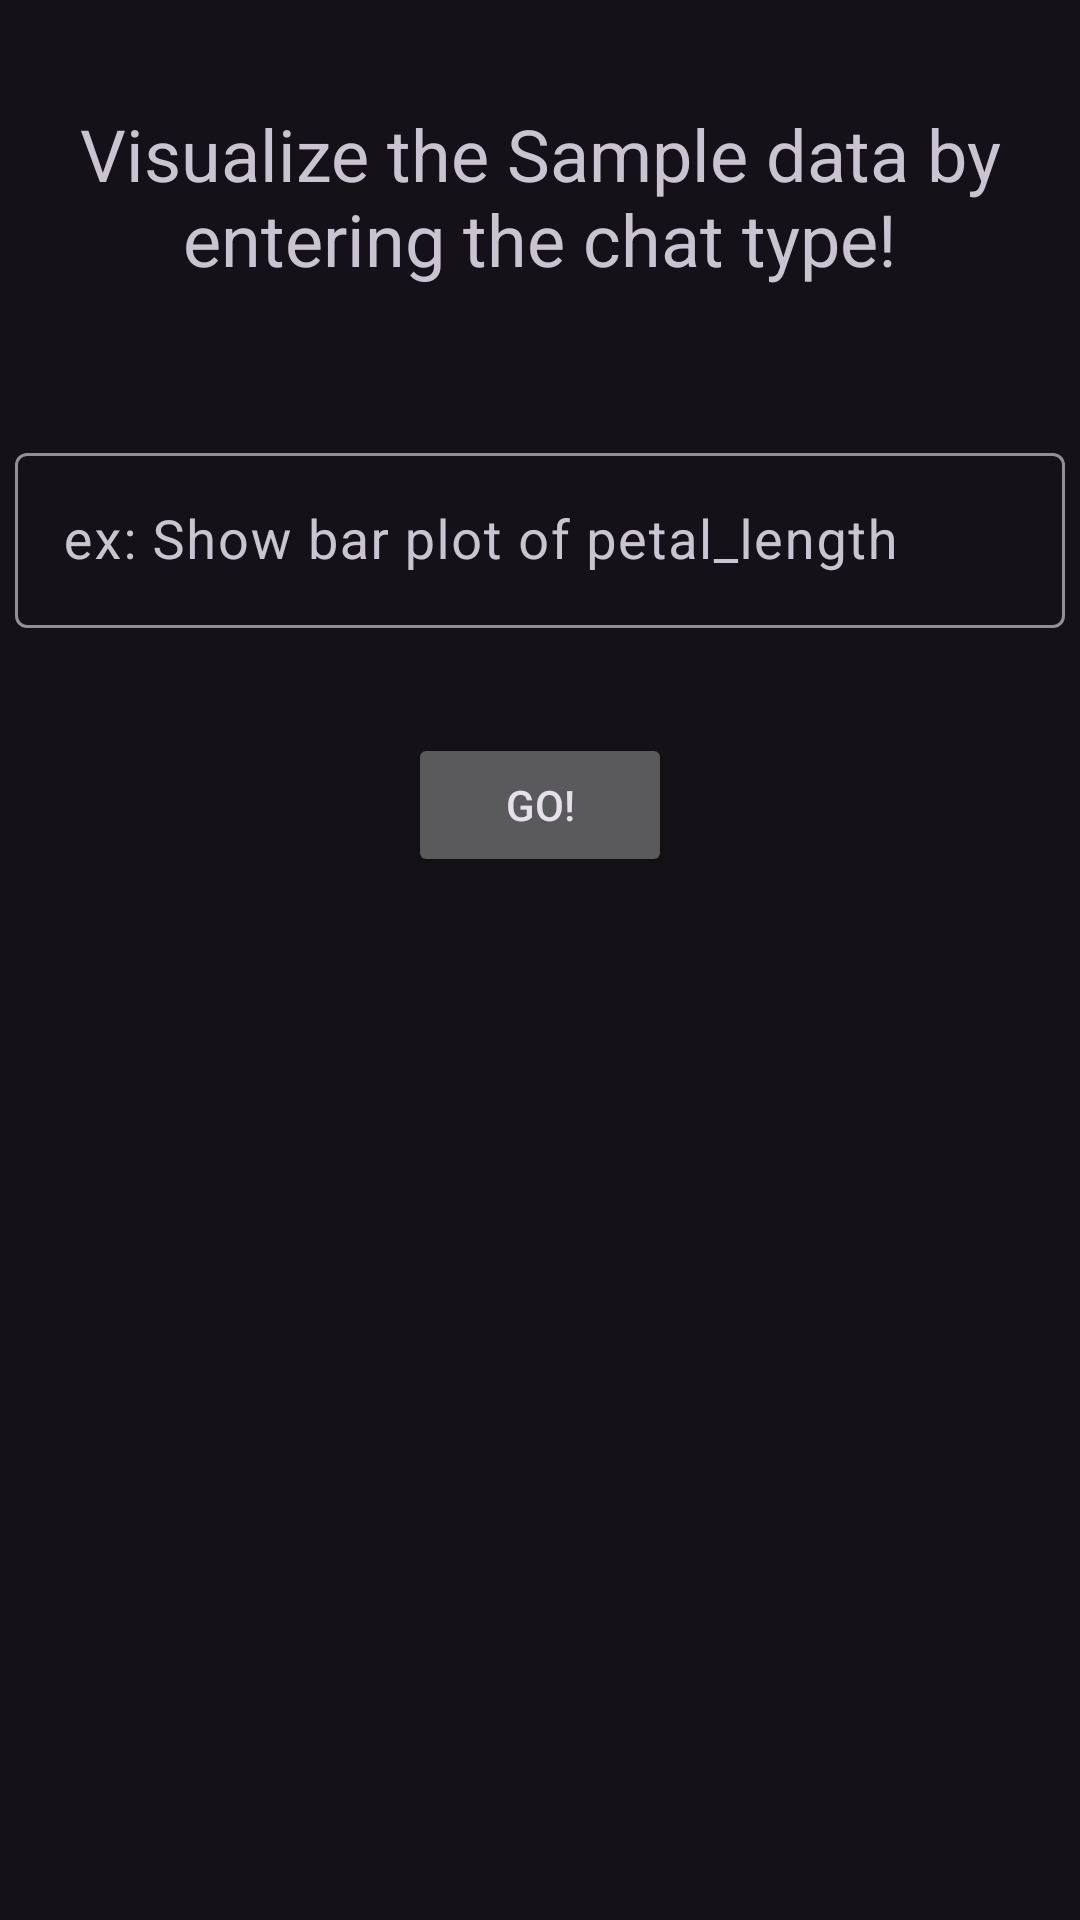

Layout XML and referenced resources for this Android screen:
<!-- AndroidManifest.xml: application theme Theme.ThorED -->
<!-- res/layout/activity_visual_card.xml -->
<?xml version="1.0" encoding="utf-8"?>
<androidx.constraintlayout.widget.ConstraintLayout xmlns:android="http://schemas.android.com/apk/res/android"
    xmlns:app="http://schemas.android.com/apk/res-auto"
    xmlns:tools="http://schemas.android.com/tools"
    android:layout_width="match_parent"
    android:layout_height="match_parent"
    tools:context=".VisualCardActivity"
    android:background="@drawable/bg3">

    <androidx.core.widget.NestedScrollView
        android:layout_width="match_parent"
        android:layout_height="match_parent"
        android:fillViewport="true"
        app:layout_constraintBottom_toBottomOf="parent"
        app:layout_constraintEnd_toEndOf="parent"
        app:layout_constraintHorizontal_bias="0.5"
        app:layout_constraintStart_toStartOf="parent"
        app:layout_constraintTop_toTopOf="parent">

        <androidx.constraintlayout.widget.ConstraintLayout
            android:layout_width="match_parent"
            android:layout_height="match_parent">

            <TextView
                android:id="@+id/textView4"
                android:layout_width="wrap_content"
                android:layout_height="wrap_content"
                android:layout_marginStart="5dp"
                android:layout_marginTop="35dp"
                android:layout_marginEnd="5dp"
                android:gravity="center"
                android:text="@string/card3_d"
                android:textSize="24sp"
                app:layout_constraintEnd_toEndOf="parent"
                app:layout_constraintHorizontal_bias="0.5"
                app:layout_constraintStart_toStartOf="parent"
                app:layout_constraintTop_toTopOf="parent" />

            <com.google.android.material.textfield.TextInputLayout
                android:id="@+id/q3_til"
                android:layout_width="350dp"
                android:layout_height="wrap_content"
                android:layout_marginTop="50dp"
                app:layout_constraintEnd_toEndOf="parent"
                app:layout_constraintHorizontal_bias="0.5"
                app:layout_constraintStart_toStartOf="parent"
                app:layout_constraintTop_toBottomOf="@+id/textView4">

                <com.google.android.material.textfield.TextInputEditText
                    android:id="@+id/q3_et"
                    android:layout_width="match_parent"
                    android:layout_height="wrap_content"
                    android:hint="ex: Show bar plot of petal_length"
                    android:textSize="18sp" />
            </com.google.android.material.textfield.TextInputLayout>

            <Button
                android:id="@+id/q3_btn"
                android:layout_width="wrap_content"
                android:layout_height="wrap_content"
                android:layout_marginTop="35dp"
                android:text="Go!"
                app:layout_constraintEnd_toEndOf="parent"
                app:layout_constraintHorizontal_bias="0.5"
                app:layout_constraintStart_toStartOf="parent"
                app:layout_constraintTop_toBottomOf="@+id/q3_til" />

            <TextView
                android:id="@+id/q3_tv"
                android:layout_width="350dp"
                android:layout_height="wrap_content"
                android:layout_marginTop="35dp"
                android:textIsSelectable="true"
                android:textSize="20sp"
                android:visibility="invisible"
                app:layout_constraintEnd_toEndOf="parent"
                app:layout_constraintHorizontal_bias="0.5"
                app:layout_constraintStart_toStartOf="parent"
                app:layout_constraintTop_toBottomOf="@+id/q3_btn" />

            <TextView
                android:id="@+id/q3_2_tv"
                android:layout_width="350dp"
                android:layout_height="wrap_content"
                android:layout_marginTop="35dp"
                android:textIsSelectable="true"
                android:textSize="20sp"
                android:visibility="invisible"
                app:layout_constraintEnd_toEndOf="parent"
                app:layout_constraintHorizontal_bias="0.5"
                app:layout_constraintStart_toStartOf="parent"
                app:layout_constraintTop_toBottomOf="@+id/q3_tv" />


        </androidx.constraintlayout.widget.ConstraintLayout>

    </androidx.core.widget.NestedScrollView>

</androidx.constraintlayout.widget.ConstraintLayout>
<!-- resources referenced by this layout -->
<resources>
  <string name="card3_d">Visualize the Sample data by entering the chat type!</string>
  <style name="Theme.ThorED" parent="Theme.Material3.Dark">
          
          <item name="colorPrimary">@color/purple_500</item>
          <item name="colorPrimaryVariant">@color/purple_700</item>
          <item name="colorOnPrimary">@color/white</item>
          
          <item name="colorSecondary">@color/teal_200</item>
          <item name="colorSecondaryVariant">@color/teal_700</item>
          <item name="colorOnSecondary">@color/black</item>
          
          <item name="android:statusBarColor" tools:targetApi="l">?attr/colorPrimaryVariant</item>
          
      </style>
  <!-- not gathered from this repository: default colours our renderer supplied (Android Studio template values) -->
  <color name="purple_500">#FF6200EE</color>
  <color name="purple_700">#FF3700B3</color>
  <color name="teal_200">#FF03DAC5</color>
  <color name="teal_700">#FF018786</color>
  <color name="black">#FF000000</color>
  <color name="white">#FFFFFFFF</color>
</resources>
